4-way image classification set "data" from GitHub (Gizemcumen/Data_collection_device); label vocabulary: augmented bad, augmented good, bad, good.

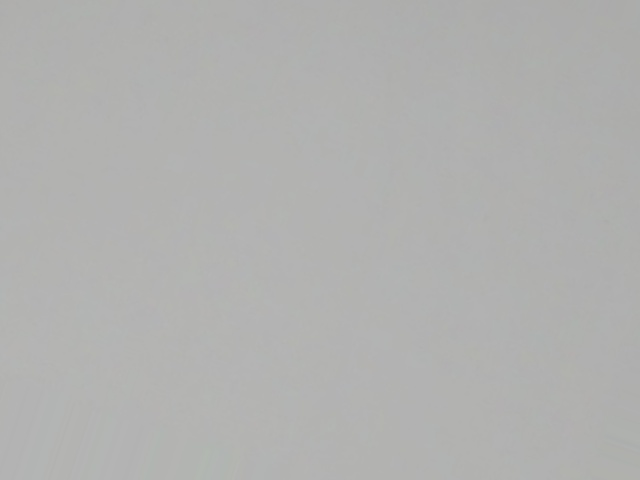
Label: augmented good

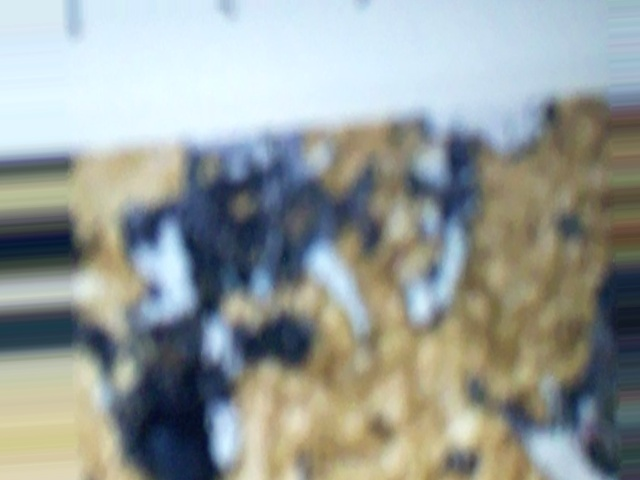
Label: augmented bad

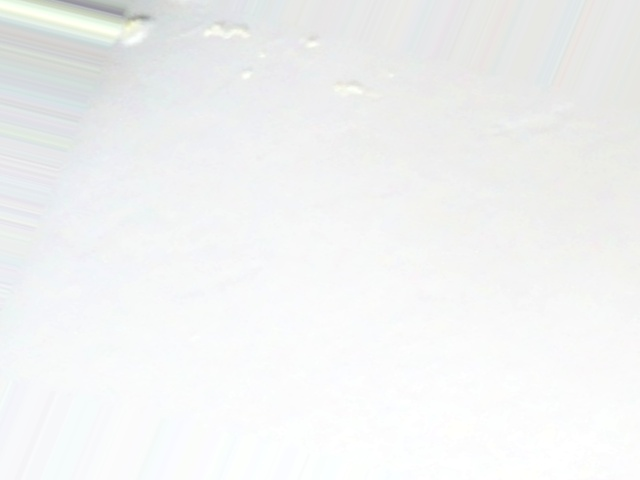
Label: augmented bad

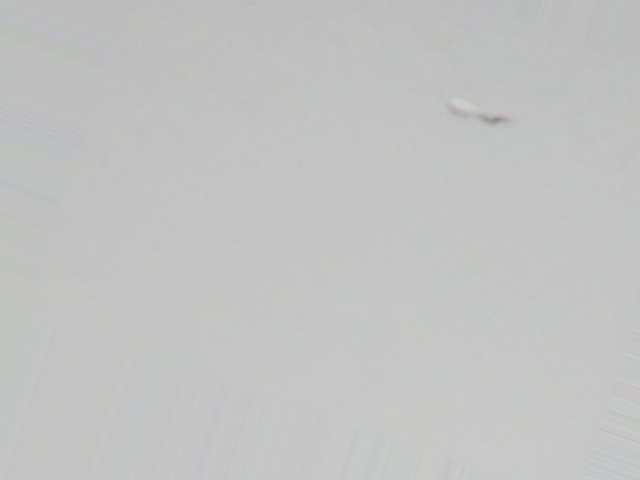
Label: augmented bad

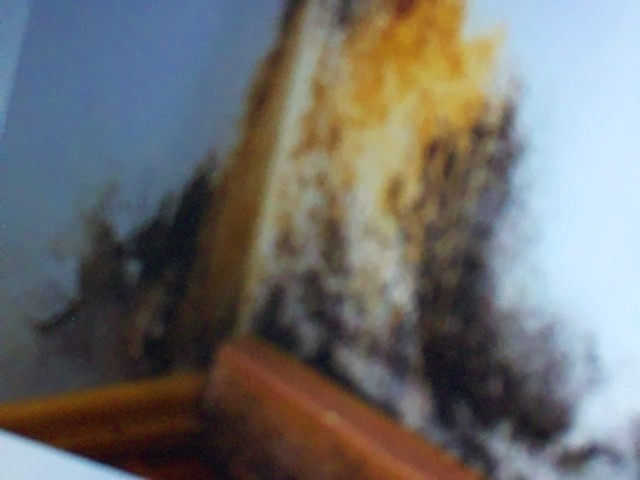
Label: augmented bad

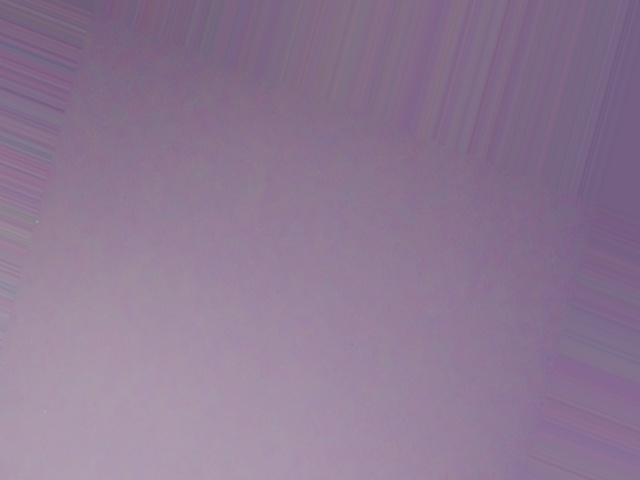
Label: augmented good
